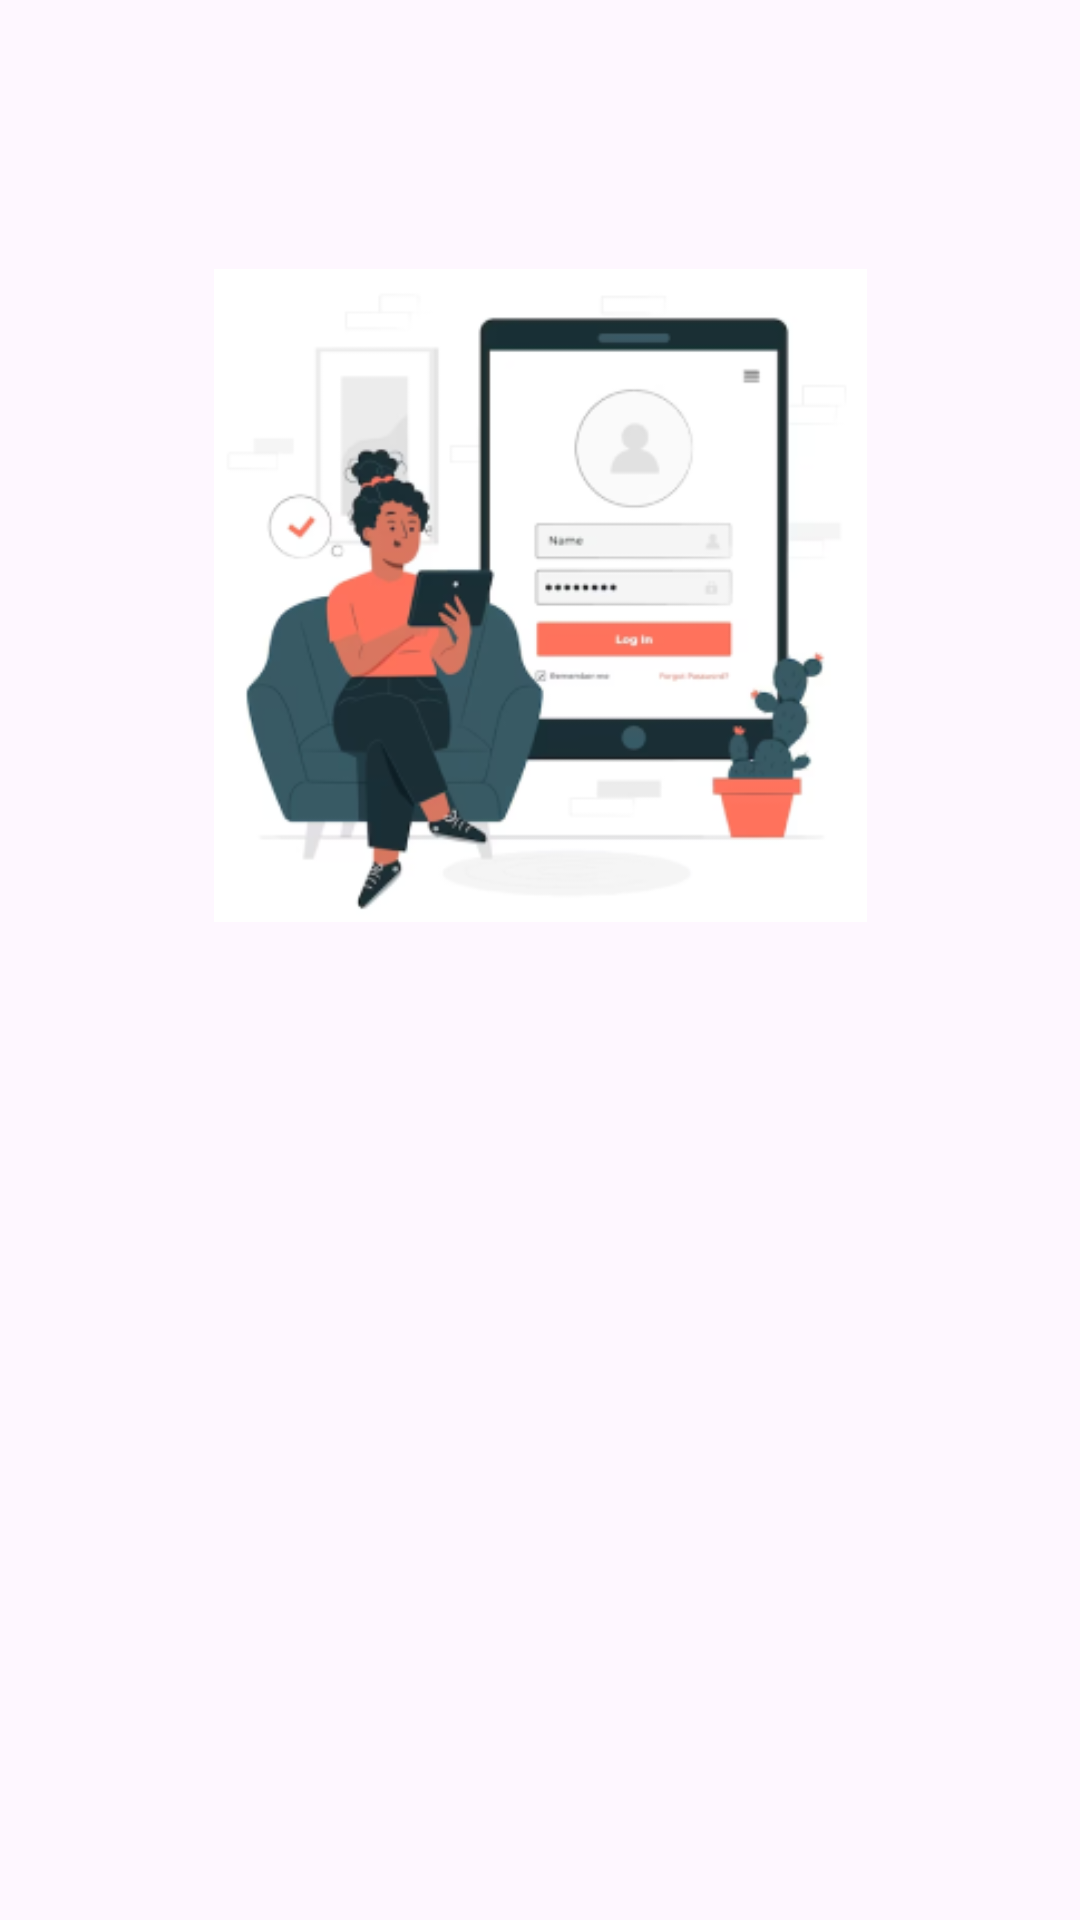

Produce the Android XML layout that renders to this screen, including the resource entries it uses.
<!-- AndroidManifest.xml: application theme Theme.Kenari -->
<!-- res/layout/activity_login.xml -->
<?xml version="1.0" encoding="utf-8"?>
<androidx.constraintlayout.widget.ConstraintLayout xmlns:android="http://schemas.android.com/apk/res/android"
    xmlns:app="http://schemas.android.com/apk/res-auto"
    xmlns:tools="http://schemas.android.com/tools"
    android:layout_width="match_parent"
    android:layout_height="match_parent"
    tools:context=".view.login.LoginActivity">

    <ImageView
        android:id="@+id/imageView"
        android:layout_width="0dp"
        android:layout_height="0dp"
        android:layout_marginStart="32dp"
        android:layout_marginEnd="32dp"
        app:layout_constraintBottom_toTopOf="@+id/guidelineHorizontal"
        app:layout_constraintEnd_toEndOf="parent"
        app:layout_constraintStart_toStartOf="parent"
        app:layout_constraintTop_toTopOf="@+id/guidelineHorizontal2"
        app:srcCompat="@drawable/login" />

    <TextView
        android:id="@+id/titleTextView"
        android:layout_width="wrap_content"
        android:layout_height="wrap_content"
        android:layout_marginTop="50dp"
        android:alpha="0"
        android:text="@string/title_login_page"
        android:textColor="@color/black"
        android:textSize="30sp"
        android:textStyle="bold"
        app:layout_constraintEnd_toEndOf="parent"
        app:layout_constraintStart_toStartOf="parent"
        app:layout_constraintTop_toTopOf="parent"
        tools:alpha="100" />

    <TextView
        android:id="@+id/emailTextView"
        android:layout_width="wrap_content"
        android:layout_height="wrap_content"
        android:layout_marginStart="32dp"
        android:layout_marginTop="30dp"
        android:alpha="0"
        android:text="@string/email"
        android:textColor="@color/black"
        app:layout_constraintStart_toStartOf="parent"
        app:layout_constraintTop_toBottomOf="@+id/guidelineHorizontal"
        tools:alpha="100" />

    <com.google.android.material.textfield.TextInputLayout
        android:id="@+id/emailEditTextLayout"
        style="@style/Widget.MaterialComponents.TextInputLayout.OutlinedBox"
        android:layout_width="0dp"
        android:layout_height="wrap_content"
        android:layout_marginStart="32dp"
        android:layout_marginEnd="32dp"
        android:alpha="0"
        app:layout_constraintEnd_toEndOf="parent"
        app:layout_constraintStart_toStartOf="parent"
        app:layout_constraintTop_toBottomOf="@+id/emailTextView"
        app:startIconDrawable="@drawable/ic_baseline_email_24"
        tools:alpha="100">

        <com.google.android.material.textfield.TextInputEditText
            android:id="@+id/emailEditText"
            android:layout_width="match_parent"
            android:layout_height="wrap_content"
            android:ems="10"
            android:inputType="textEmailAddress"
            tools:ignore="SpeakableTextPresentCheck" />
    </com.google.android.material.textfield.TextInputLayout>

    <TextView
        android:id="@+id/passwordTextView"
        android:layout_width="wrap_content"
        android:layout_height="wrap_content"
        android:layout_marginStart="32dp"
        android:layout_marginTop="8dp"
        android:alpha="0"
        android:text="@string/password"
        android:textColor="@color/black"
        app:layout_constraintStart_toStartOf="parent"
        app:layout_constraintTop_toBottomOf="@+id/emailEditTextLayout"
        tools:alpha="100" />

    <com.google.android.material.textfield.TextInputLayout
        android:id="@+id/passwordEditTextLayout"
        style="@style/Widget.MaterialComponents.TextInputLayout.OutlinedBox"
        android:layout_width="0dp"
        android:layout_height="wrap_content"
        android:layout_marginStart="32dp"
        android:layout_marginEnd="32dp"
        android:alpha="0"
        app:endIconMode="password_toggle"
        app:layout_constraintEnd_toEndOf="parent"
        app:layout_constraintStart_toStartOf="parent"
        app:layout_constraintTop_toBottomOf="@+id/passwordTextView"
        app:startIconDrawable="@drawable/ic_baseline_lock_24"
        tools:alpha="100">

        <com.google.android.material.textfield.TextInputEditText
            android:id="@+id/passwordEditText"
            android:layout_width="match_parent"
            android:layout_height="wrap_content"
            android:ems="10"
            android:inputType="textPassword"
            tools:ignore="SpeakableTextPresentCheck" />
    </com.google.android.material.textfield.TextInputLayout>

    <Button
        android:id="@+id/loginButton"
        android:layout_width="0dp"
        android:layout_height="64dp"
        android:layout_marginStart="32dp"
        android:layout_marginTop="32dp"
        android:layout_marginEnd="32dp"
        android:alpha="0"
        android:backgroundTint="@color/cyan"
        android:text="@string/login"
        app:layout_constraintEnd_toEndOf="parent"
        app:layout_constraintStart_toStartOf="parent"
        app:layout_constraintTop_toBottomOf="@+id/passwordEditTextLayout"
        tools:alpha="100" />

    <androidx.constraintlayout.widget.Guideline
        android:id="@+id/guidelineHorizontal"
        android:layout_width="wrap_content"
        android:layout_height="64dp"
        android:orientation="horizontal"
        app:layout_constraintEnd_toEndOf="parent"
        app:layout_constraintGuide_percent="0.48"
        app:layout_constraintStart_toStartOf="parent" />

    <androidx.constraintlayout.widget.Guideline
        android:id="@+id/guidelineHorizontal2"
        android:layout_width="wrap_content"
        android:layout_height="64dp"
        android:layout_marginTop="20dp"
        android:orientation="horizontal"
        app:layout_constraintEnd_toEndOf="parent"
        app:layout_constraintGuide_percent="0.14"
        app:layout_constraintStart_toStartOf="parent"
        app:layout_constraintTop_toBottomOf="@+id/titleTextView" />

</androidx.constraintlayout.widget.ConstraintLayout>
<!-- resources referenced by this layout -->
<resources>
  <color name="black">#FF000000</color>
  <color name="cyan">#20BAB3</color>
  <!-- drawable login: png bitmap (drawable, 37258 bytes) -->
  <string name="email">Email</string>
  <string name="login">LOGIN</string>
  <string name="password">Password</string>
  <string name="title_login_page">WELCOME</string>
  <style name="Theme.Kenari" parent="Base.Theme.Kenari" />
  <style name="Base.Theme.Kenari" parent="Theme.Material3.DayNight">
          
          <item name="colorPrimary">@color/cyan</item>
      </style>
</resources>
